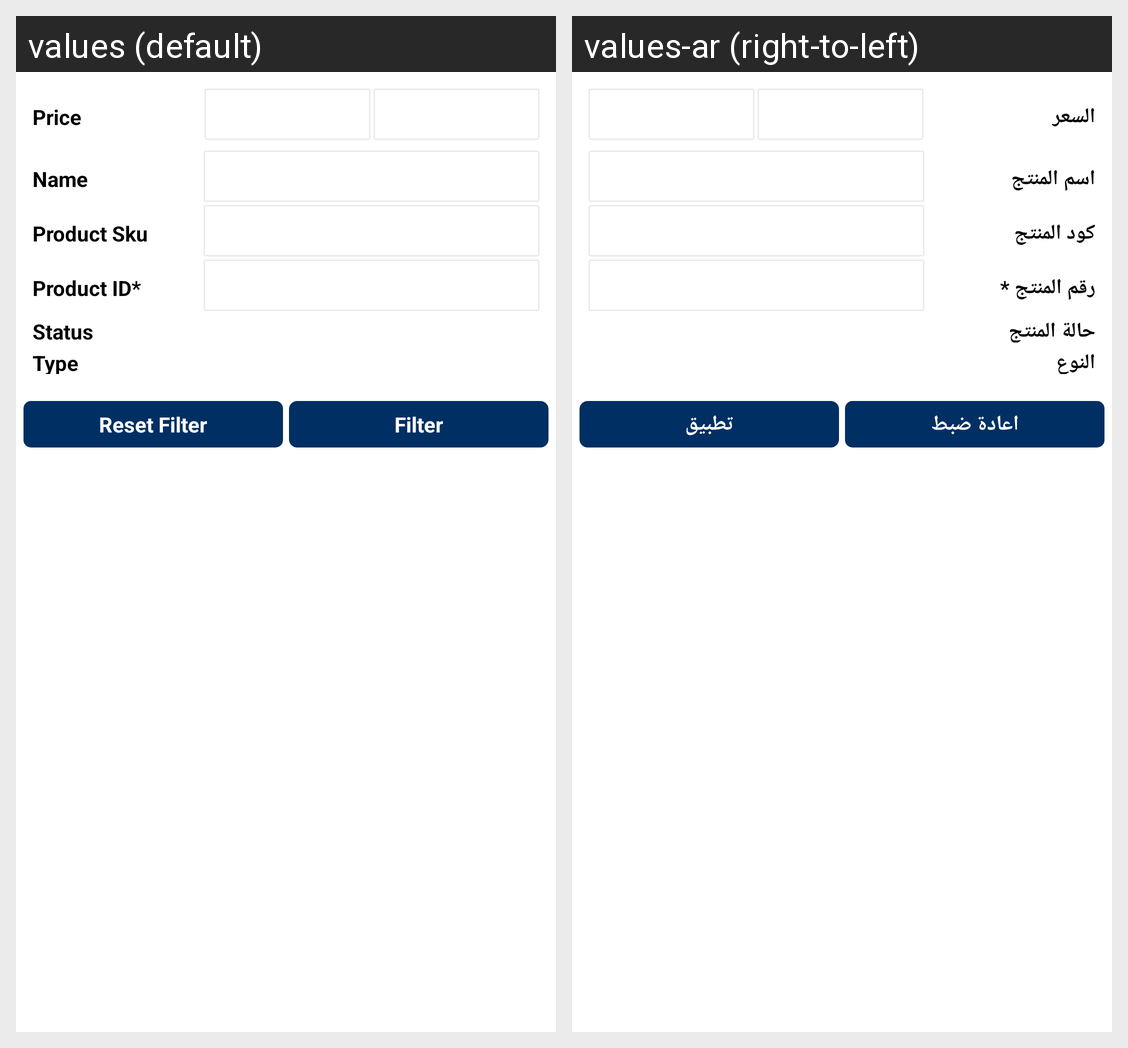

Strings drawn on this Android screen and how each of the app's shown locales translates them:
Android screen res/layout/ced_multivendor_header_at_relatedproductlisting.xml rendered under 2 locales, left to right: values (default), values-ar (right-to-left). Device: Nexus 5 (rendered at 1080×1920; each locale shown at half size, 540×960, under a caption strip naming it); theme AppTheme.
Strings drawn on this screen, with the default value and each locale's value (text and hints the layout hard-codes, and strings that could not be matched under every locale, appear in the picture but are not listed):

price
  values: Price
  values-ar: السعر

proName
  values: Name
  values-ar: اسم المنتج

prod_sku
  values: Product Sku
  values-ar: كود المنتج

product_id
  values: Product ID*
  values-ar: رقم المنتج *

productStatus
  values: Status
  values-ar: حالة المنتج

Type
  values: Type
  values-ar: النوع

Reset_filter
  values: Reset Filter
  values-ar: اعادة ضبط

Filter
  values: Filter
  values-ar: تطبيق
